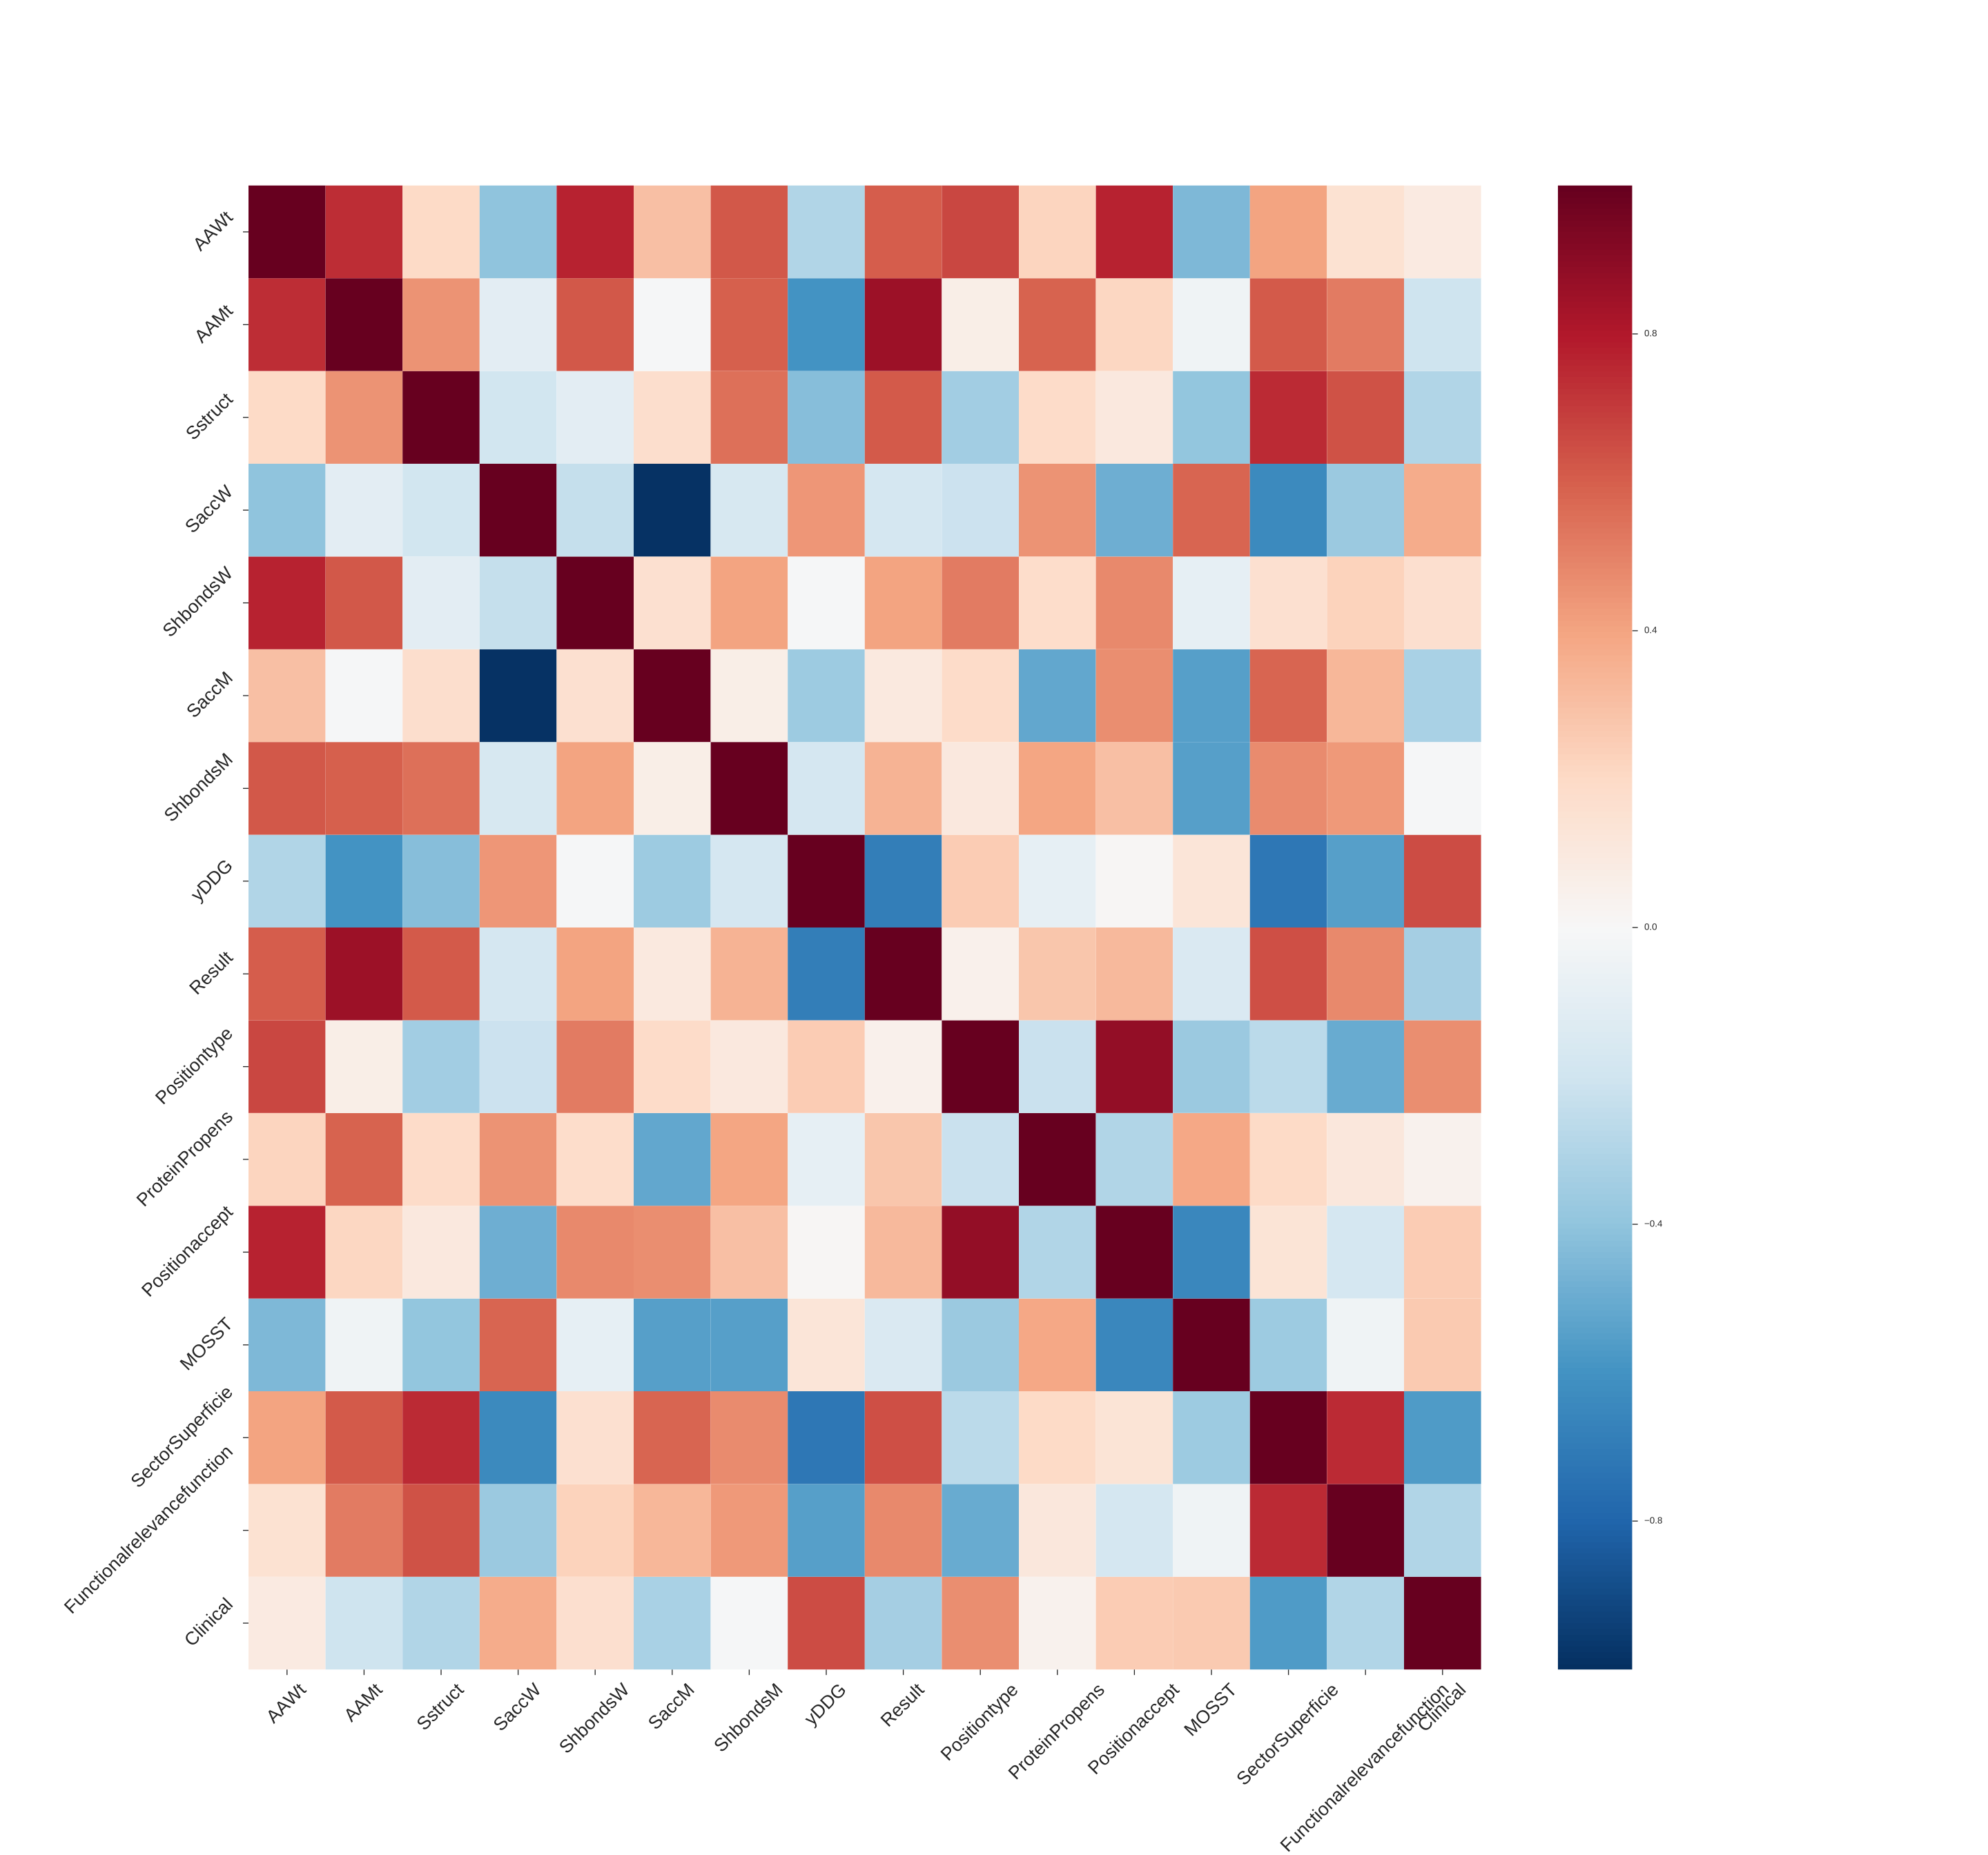

Values plotted in this chart, from the file beside it:
, AAWt, AAMt, Sstruct, SaccW, ShbondsW, SaccM, ShbondsM, yDDG, Result, Positiontype, ProteinPropens, Positionaccept, MOSST, SectorSuperficie, Functionalrelevancefunction, Clinical
AAWt, 1.0, 0.7371, 0.2008, -0.4017, 0.7686, 0.3015, 0.6241, -0.3042, 0.6071, 0.6701, 0.2201, 0.7709, -0.4467, 0.4042, 0.1535, 0.09007
AAMt, 0.7371, 1.0, 0.4529, -0.1046, 0.6222, -0.01553, 0.5957, -0.5978, 0.859, 0.06765, 0.589, 0.2133, -0.04601, 0.6104, 0.5208, -0.2058
Sstruct, 0.2008, 0.4529, 1.0, -0.1928, -0.1057, 0.1777, 0.5512, -0.4279, 0.6144, -0.3458, 0.1907, 0.1022, -0.3952, 0.7481, 0.6387, -0.3033
SaccW, -0.4017, -0.1046, -0.1928, 1.0, -0.2395, -0.9876, -0.1693, 0.4396, -0.1763, -0.2121, 0.4462, -0.4852, 0.5839, -0.6335, -0.3712, 0.3676
ShbondsW, 0.7686, 0.6222, -0.1057, -0.2395, 1.0, 0.1577, 0.4021, -0.01532, 0.401, 0.5217, 0.1812, 0.4824, -0.08734, 0.1606, 0.2272, 0.1659
SaccM, 0.3015, -0.01553, 0.1777, -0.9876, 0.1577, 1.0, 0.0668, -0.3594, 0.09984, 0.1912, -0.5174, 0.4671, -0.5492, 0.5807, 0.3297, -0.3215
ShbondsM, 0.6241, 0.5957, 0.5512, -0.1693, 0.4021, 0.0668, 1.0, -0.1791, 0.3496, 0.103, 0.392, 0.3019, -0.5513, 0.4765, 0.4362, -0.0114
yDDG, -0.3042, -0.5978, -0.4279, 0.4396, -0.01532, -0.3594, -0.1791, 1.0, -0.688, 0.2549, -0.09366, 0.01409, 0.1299, -0.7256, -0.5475, 0.6497
Result, 0.6071, 0.859, 0.6144, -0.1763, 0.401, 0.09984, 0.3496, -0.688, 1.0, 0.05375, 0.2737, 0.3204, -0.1528, 0.6435, 0.4788, -0.3389
Positiontype, 0.6701, 0.06765, -0.3458, -0.2121, 0.5217, 0.1912, 0.103, 0.2549, 0.05375, 1.0, -0.221, 0.8767, -0.3748, -0.2702, -0.5006, 0.4677
ProteinPropens, 0.2201, 0.589, 0.1907, 0.4462, 0.1812, -0.5174, 0.392, -0.09366, 0.2737, -0.221, 1.0, -0.2986, 0.3856, 0.2028, 0.1126, 0.04276
Positionaccept, 0.7709, 0.2133, 0.1022, -0.4852, 0.4824, 0.4671, 0.3019, 0.01409, 0.3204, 0.8767, -0.2986, 1.0, -0.6495, 0.1352, -0.1772, 0.2559
MOSST, -0.4467, -0.04601, -0.3952, 0.5839, -0.08734, -0.5492, -0.5513, 0.1299, -0.1528, -0.3748, 0.3856, -0.6495, 1.0, -0.361, -0.04304, 0.2589
SectorSuperficie, 0.4042, 0.6104, 0.7481, -0.6335, 0.1606, 0.5807, 0.4765, -0.7256, 0.6435, -0.2702, 0.2028, 0.1352, -0.361, 1.0, 0.7446, -0.5652
Functionalrelevancefunction, 0.1535, 0.5208, 0.6387, -0.3712, 0.2272, 0.3297, 0.4362, -0.5475, 0.4788, -0.5006, 0.1126, -0.1772, -0.04304, 0.7446, 1.0, -0.3004
Clinical, 0.09007, -0.2058, -0.3033, 0.3676, 0.1659, -0.3215, -0.0114, 0.6497, -0.3389, 0.4677, 0.04276, 0.2559, 0.2589, -0.5652, -0.3004, 1.0
